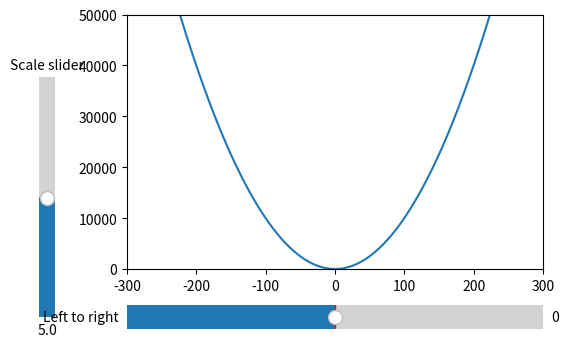

Here is the Python script that generated this plot:
import numpy as np
import matplotlib.pyplot as plt
from matplotlib.widgets import Slider,Button

x=np.arange(-10000,10000)
y=x**2
fig,ax=plt.subplots()
plt.subplots_adjust(left=0.25)
plt.subplots_adjust(bottom=0.35)
axS=plt.axes([0.1, 0.25, 0.05, 0.5])
axl=plt.axes([0.25,0.2,0.65,0.1])
# axB=plt.axes([0.3,0.1,0.1,0.1])

scale=Slider(ax=axS,valmin=0.1,valmax=10,label="Scale slider",valinit=5,orientation="vertical")
l2r=Slider(ax=axl,valmin=-10,valmax=10,label="Left to right",valinit=0,orientation="horizontal")
# button=Button(ax=axB,label="button",color="grey",hovercolor="green")


line,=ax.plot(x, x**2)

ax.set_ylim(0,50000)
ax.set_xlim(-300,300)

base_xticks = np.arange(-300,301,100)
base_yticks = np.arange(0,50001,10000)

def update(val):

    a=scale.val
    h=l2r.val
    
    line.set_ydata(a*(x)**2)
    ax.set_xlim(-300/a,300/a)
    ax.set_ylim(0,50000/(a**2))
    # plt.xticks(a*(x-h*100)**2)
    fig.canvas.draw_idle()

scale.on_changed(update)
l2r.on_changed(update)
# button.on_clicked(update)
plt.show()





    # if button:
    #     line.set_ydata(a*(x-h*100)**3)
    #     ax.set_xlim(-300,300)
    #     ax.set_ylim(-20000,20000)
